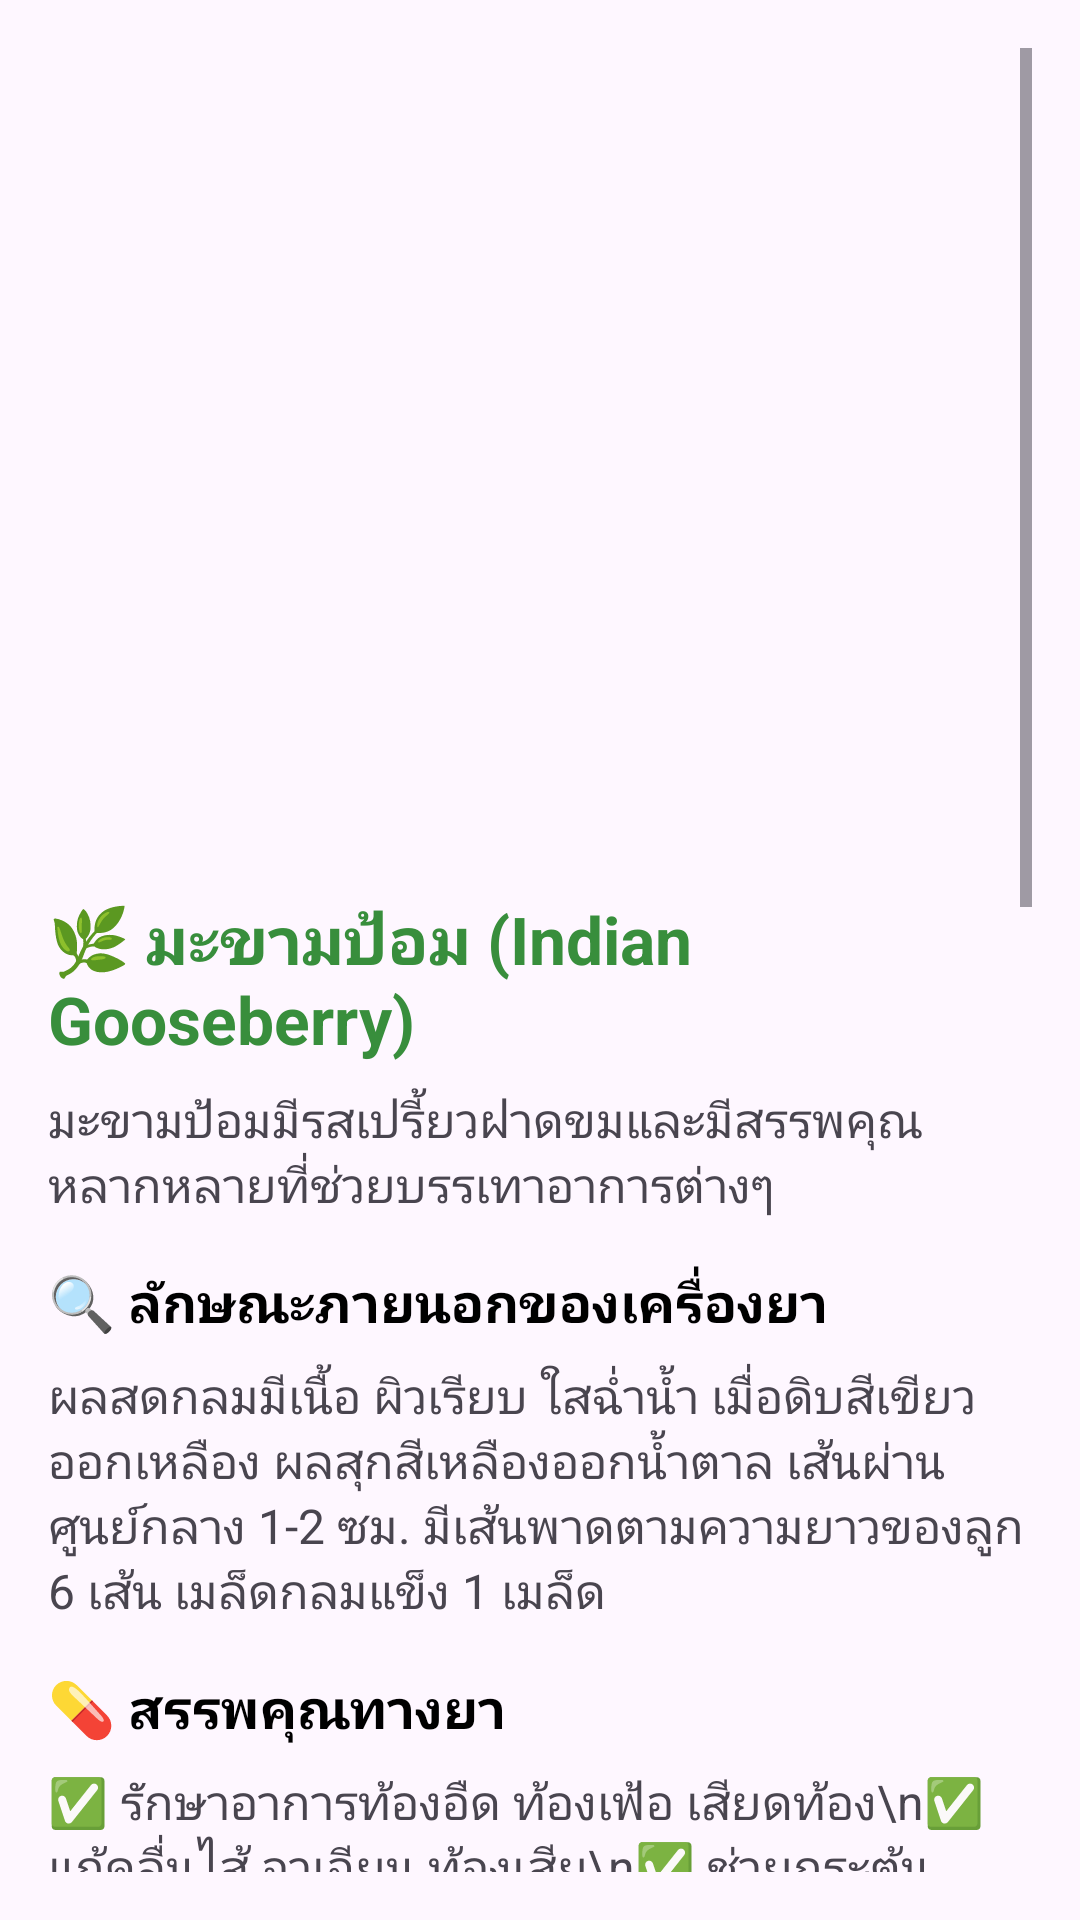

Reconstruct the res/layout file that produces this screen, plus the resources it refers to.
<!-- AndroidManifest.xml: application theme Theme.ProjectFinalApp -->
<!-- res/layout/activity_indian_gooseberry.xml -->
<?xml version="1.0" encoding="utf-8"?>
<AbsoluteLayout xmlns:android="http://schemas.android.com/apk/res/android"
    xmlns:app="http://schemas.android.com/apk/res-auto"
    xmlns:tools="http://schemas.android.com/tools"
    android:id="@+id/main"
    android:layout_width="match_parent"
    android:layout_height="match_parent"
    tools:context=".Indian_Gooseberry">

    <ScrollView
        android:layout_width="match_parent"
        android:layout_height="match_parent"
        android:padding="16dp">

        <LinearLayout
            android:layout_width="match_parent"
            android:layout_height="wrap_content"
            android:orientation="vertical"
            android:paddingTop="16dp">

            
            <ImageView
                android:id="@+id/imageViewIndianGooseberry"
                android:layout_width="match_parent"
                android:layout_height="250dp"
                android:layout_marginTop="16dp"
                android:src="@drawable/indiangooseberry"
                android:contentDescription="มะขามป้อม"
                android:scaleType="centerCrop" />

            
            <TextView
                android:id="@+id/textViewMainTitle"
                android:layout_width="wrap_content"
                android:layout_height="wrap_content"
                android:text="🌿 มะขามป้อม (Indian Gooseberry)"
                android:textSize="22sp"
                android:textStyle="bold"
                android:textColor="@color/green_dark"
                android:layout_marginBottom="8dp" />

            
            <TextView
                android:id="@+id/textViewDescription"
                android:layout_width="wrap_content"
                android:layout_height="wrap_content"
                android:text="มะขามป้อมมีรสเปรี้ยวฝาดขมและมีสรรพคุณหลากหลายที่ช่วยบรรเทาอาการต่างๆ"
                android:textSize="16sp"
                android:layout_marginBottom="16dp" />

            
            <TextView
                android:id="@+id/textViewFeaturesTitle"
                android:layout_width="wrap_content"
                android:layout_height="wrap_content"
                android:text="🔍 ลักษณะภายนอกของเครื่องยา"
                android:textSize="18sp"
                android:textStyle="bold"
                android:textColor="@color/black"
                android:layout_marginBottom="8dp" />

            <TextView
                android:id="@+id/textViewFeatures"
                android:layout_width="wrap_content"
                android:layout_height="wrap_content"
                android:text="ผลสดกลมมีเนื้อ ผิวเรียบ ใสฉ่ำน้ำ เมื่อดิบสีเขียวออกเหลือง ผลสุกสีเหลืองออกน้ำตาล เส้นผ่านศูนย์กลาง 1-2 ซม. มีเส้นพาดตามความยาวของลูก 6 เส้น เมล็ดกลมแข็ง 1 เมล็ด"
                android:textSize="16sp"
                android:layout_marginBottom="16dp" />

            
            <TextView
                android:id="@+id/textViewBenefitsTitle"
                android:layout_width="wrap_content"
                android:layout_height="wrap_content"
                android:text="💊 สรรพคุณทางยา"
                android:textSize="18sp"
                android:textStyle="bold"
                android:textColor="@color/black"
                android:layout_marginBottom="8dp" />

            <TextView
                android:id="@+id/textViewBenefits"
                android:layout_width="wrap_content"
                android:layout_height="wrap_content"
                android:text="✅ รักษาอาการท้องอืด ท้องเฟ้อ เสียดท้อง\n✅ แก้คลื่นไส้ อาเจียน ท้องเสีย\n✅ ช่วยกระตุ้นความอยากอาหาร\n✅ แก้ไข้เจือลม แก้ไอ และกระหายน้ำ\n✅ ช่วยย่อยอาหารและขับปัสสาวะ\n✅ ใช้ในตำรับยาแผนโบราณเพื่อบำรุงหัวใจและฟอกโลหิต"
                android:textSize="16sp"
                android:layout_marginBottom="16dp" />

            
            <TextView
                android:id="@+id/textViewUsageTitle"
                android:layout_width="wrap_content"
                android:layout_height="wrap_content"
                android:text="📝 วิธีใช้มะขามป้อม"
                android:textSize="18sp"
                android:textStyle="bold"
                android:textColor="@color/black"
                android:layout_marginBottom="8dp" />

            <TextView
                android:id="@+id/textViewUsage"
                android:layout_width="wrap_content"
                android:layout_height="wrap_content"
                android:text="🔹 ใช้เนื้อผลสด 2-5 ผล โขลกพอแหลก อม หรือเคี้ยววันละ 3-4 ครั้ง\n🔹 ผลสดฝนกับน้ำแทรกเกลือจิบบ่อยๆ หรือใช้ผลสดจิ้มเกลือรับประทาน\n🔹 ผลแห้ง 6-12 กรัม คั้นน้ำดื่มหรือเคี้ยวอม"
                android:textSize="16sp"
                android:layout_marginBottom="16dp" />

            
            <TextView
                android:id="@+id/textViewWarningTitle"
                android:layout_width="wrap_content"
                android:layout_height="wrap_content"
                android:text="⚠️ ข้อควรระวังในการใช้มะขามป้อม"
                android:textSize="18sp"
                android:textStyle="bold"
                android:textColor="@color/black"
                android:layout_marginBottom="8dp" />

            <TextView
                android:id="@+id/textViewWarning"
                android:layout_width="wrap_content"
                android:layout_height="wrap_content"
                android:text="🔴 ผู้ที่มีปัญหาเกี่ยวกับไต\n🔴 ผู้ที่มีภาวะเลือดแข็งตัวยากหรือใช้ยาละลายลิ่มเลือด\n🔴 ผู้ที่มีภาวะกรดไหลย้อนหรือกระเพาะอาหารอักเสบ\n🔴 หญิงตั้งครรภ์และให้นมบุตร\n🔴 ไม่ควรรับประทานร่วมกับยาลดน้ำตาลในเลือดโดยไม่ปรึกษาแพทย์"
                android:textSize="16sp"
                android:layout_marginBottom="16dp" />

            
            <TextView
                android:id="@+id/textViewSummaryTitle"
                android:layout_width="wrap_content"
                android:layout_height="wrap_content"
                android:text="🌱 มะขามป้อม เป็นสมุนไพรที่มีประโยชน์มากมาย"
                android:textSize="18sp"
                android:textStyle="bold"
                android:textColor="@color/black"
                android:layout_marginBottom="8dp" />

            <TextView
                android:id="@+id/textViewSummary"
                android:layout_width="wrap_content"
                android:layout_height="wrap_content"
                android:text="มะขามป้อมมีสรรพคุณหลายประการที่ช่วยบรรเทาอาการต่างๆ แต่ควรใช้อย่างระมัดระวังสำหรับผู้ที่มีปัญหาสุขภาพบางประการ"
                android:textSize="16sp"
                android:layout_marginBottom="16dp" />

            <TextView
                android:id="@+id/textView11"
                android:layout_width="match_parent"
                android:layout_height="150dp" />

        </LinearLayout>
    </ScrollView>

    <Button
        android:id="@+id/backindianBT"
        android:layout_width="370dp"
        android:layout_height="71dp"
        android:layout_x="17dp"
        android:layout_y="761dp"
        android:text="Go Back"
        android:textSize="20sp" />

</AbsoluteLayout>
<!-- resources referenced by this layout -->
<resources>
  <color name="black">#FF000000</color>
  <color name="green_dark">#388E3C</color>
  <style name="Theme.ProjectFinalApp" parent="Base.Theme.ProjectFinalApp" />
  <style name="Base.Theme.ProjectFinalApp" parent="Theme.Material3.DayNight.NoActionBar">
          
          
      </style>
</resources>
